Run: headless pygame with SDL's dummy video driver; simulated clock (each Clock.tick advances the game by its frame time, no real sleeping); random seed 0; keys injected as events and as key.get_pressed() state; no mouse input.
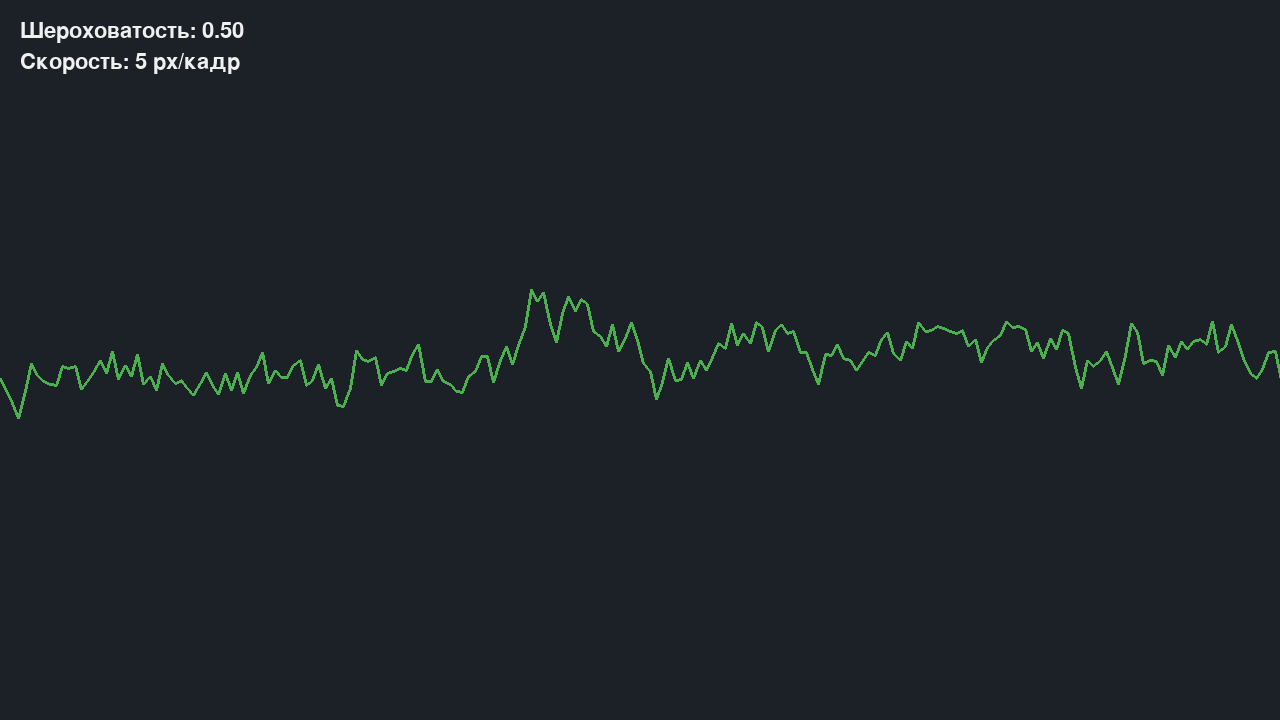
Frame 1 of 4 · flips 1–60 · no input
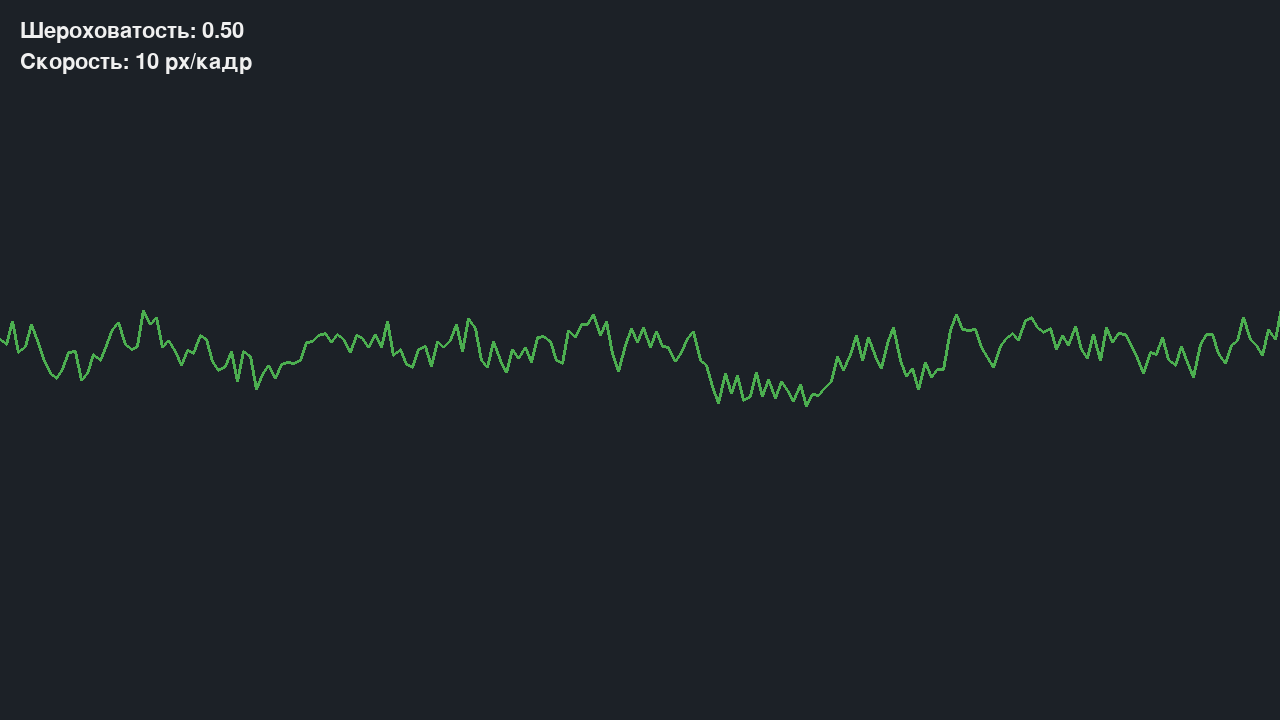
Frame 2 of 4 · flips 61–180 · tapped SPACE, RETURN · held RIGHT (→), D
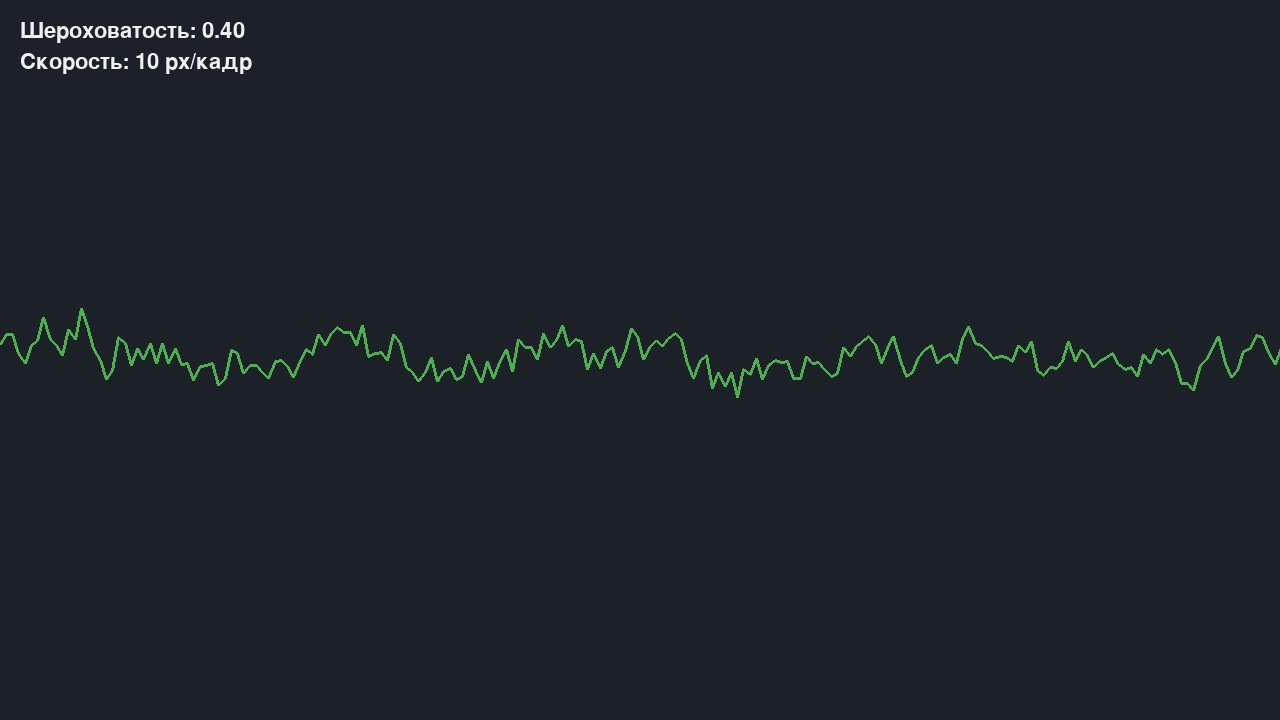
Frame 3 of 4 · flips 181–300 · held DOWN (↓), S
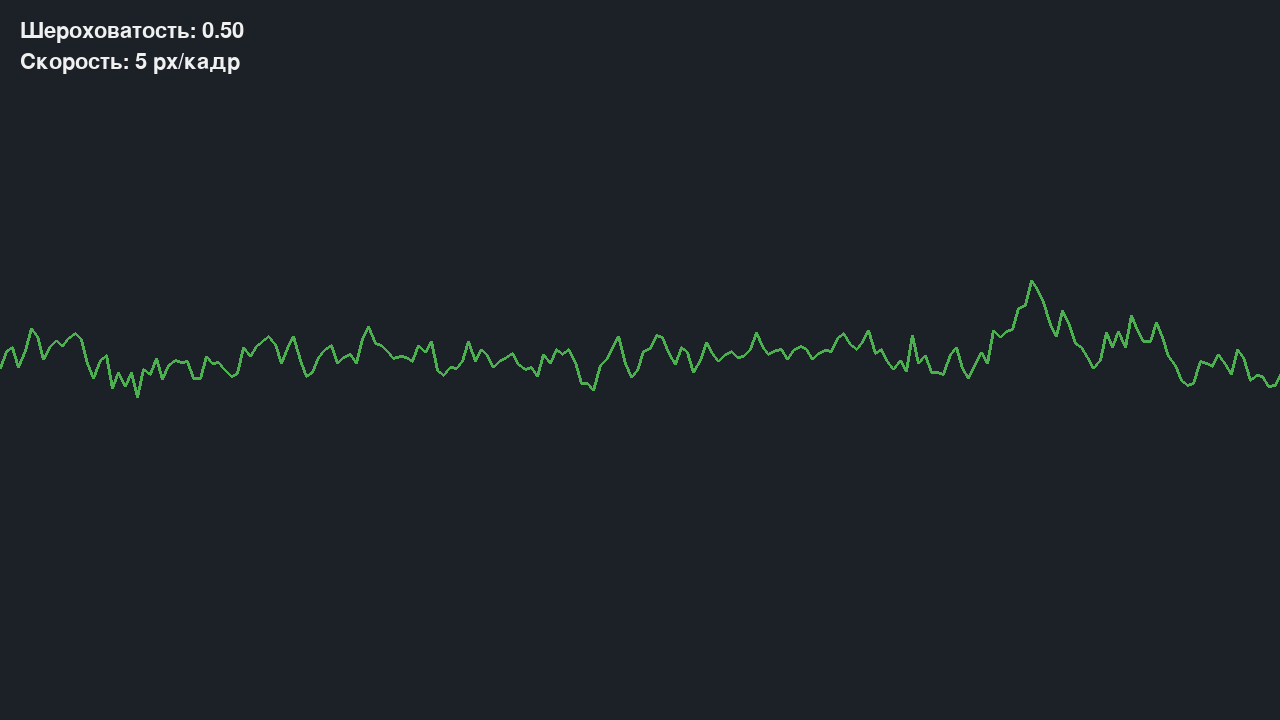
Frame 4 of 4 · flips 301–420 · held LEFT (←), A, UP (↑), W

The pygame program that drew these frames:

import pygame
import random
import sys

# Инициализация графики
pygame.init()
screen_width, screen_height = 1280, 720
display_surface = pygame.display.set_mode((screen_width, screen_height))
pygame.display.set_caption("Бесконечный скроллинг ландшафта")

# Цветовая схема
BACKGROUND_COLOR = (28, 33, 39)  # Темный фон
PATH_COLOR = (76, 175, 80)  # Зеленый путь
TEXT_COLOR = (240, 240, 240)  # Светлый текст

# Параметры генерации
BASE_HEIGHT = screen_height // 2
INITIAL_SEGMENT = 200
MAX_ITERATIONS = 5
SCROLL_SPEEDS = [1, 3, 5, 10]


class InfiniteLandscape:
    def __init__(self):
        self.points = []
        self.roughness = 0.5
        self.scroll_speed = 2  # Индекс в SCROLL_SPEEDS
        self.offset_x = 0
        self._generate_initial()

    def _generate_initial(self):
        # Генерация начального сегмента
        start = (0, BASE_HEIGHT)
        end = (INITIAL_SEGMENT, BASE_HEIGHT)
        self.points = self._process_segment([start, end])

    def _midpoint_displacement(self, points):
        # Алгоритм смещения средней точки
        new_points = []
        for i in range(len(points) - 1):
            left = points[i]
            right = points[i + 1]

            mid_x = (left[0] + right[0]) // 2
            mid_y = (left[1] + right[1]) // 2
            displacement = random.uniform(-1, 1) * self.roughness * 50
            new_points.extend([left, (mid_x, mid_y + displacement)])

        new_points.append(points[-1])
        return new_points

    def _process_segment(self, segment):
        # Обработка сегмента за несколько итераций
        processed = segment.copy()
        for _ in range(MAX_ITERATIONS):
            processed = self._midpoint_displacement(processed)
        return processed

    def update(self):
        # Обновление позиций и генерация новых сегментов
        speed = SCROLL_SPEEDS[self.scroll_speed]
        self.offset_x += speed

        # Сдвиг всех точек
        self.points = [(x - speed, y) for x, y in self.points]

        # Удаление невидимых точек
        self.points = [p for p in self.points if p[0] > -INITIAL_SEGMENT]

        # Генерация новых сегментов
        while self.points[-1][0] < screen_width + INITIAL_SEGMENT:
            last_x = self.points[-1][0]
            new_end = (last_x + INITIAL_SEGMENT, BASE_HEIGHT)
            new_segment = self._process_segment([self.points[-1], new_end])
            self.points.extend(new_segment[1:])

    def render(self, surface):
        # Отрисовка ландшафта
        if len(self.points) >= 2:
            pygame.draw.lines(surface, PATH_COLOR, False, self.points, 3)


def create_info_panel(landscape, font):
    # Создание информационной панели
    lines = [
        f"Шероховатость: {landscape.roughness:.2f}",
        f"Скорость: {SCROLL_SPEEDS[landscape.scroll_speed]} px/кадр",
    ]

    rendered = []
    for line in lines:
        text = font.render(line, True, TEXT_COLOR)
        rendered.append(text)

    return rendered


def main():
    clock = pygame.time.Clock()
    landscape = InfiniteLandscape()
    ui_font = pygame.font.Font(None, 32)
    running = True

    while running:
        # Обработка событий
        for event in pygame.event.get():
            if event.type == pygame.QUIT:
                running = False

            if event.type == pygame.KEYDOWN:
                if event.key == pygame.K_ESCAPE:
                    running = False
                elif event.key == pygame.K_UP:
                    landscape.roughness = min(landscape.roughness + 0.1, 1.5)
                elif event.key == pygame.K_DOWN:
                    landscape.roughness = max(landscape.roughness - 0.1, 0.1)
                elif event.key == pygame.K_LEFT:
                    landscape.scroll_speed = max(landscape.scroll_speed - 1, 0)
                elif event.key == pygame.K_RIGHT:
                    landscape.scroll_speed = min(landscape.scroll_speed + 1, len(SCROLL_SPEEDS) - 1)
                elif event.key == pygame.K_r:
                    landscape = InfiniteLandscape()

        # Обновление и отрисовка
        landscape.update()
        display_surface.fill(BACKGROUND_COLOR)
        landscape.render(display_surface)

        # Отображение информации
        info = create_info_panel(landscape, ui_font)
        y_pos = 20
        for text_surface in info:
            display_surface.blit(text_surface, (20, y_pos))
            y_pos += text_surface.get_height() + 8

        pygame.display.flip()
        clock.tick(60)

    pygame.quit()
    sys.exit()


if __name__ == "__main__":
    main()
